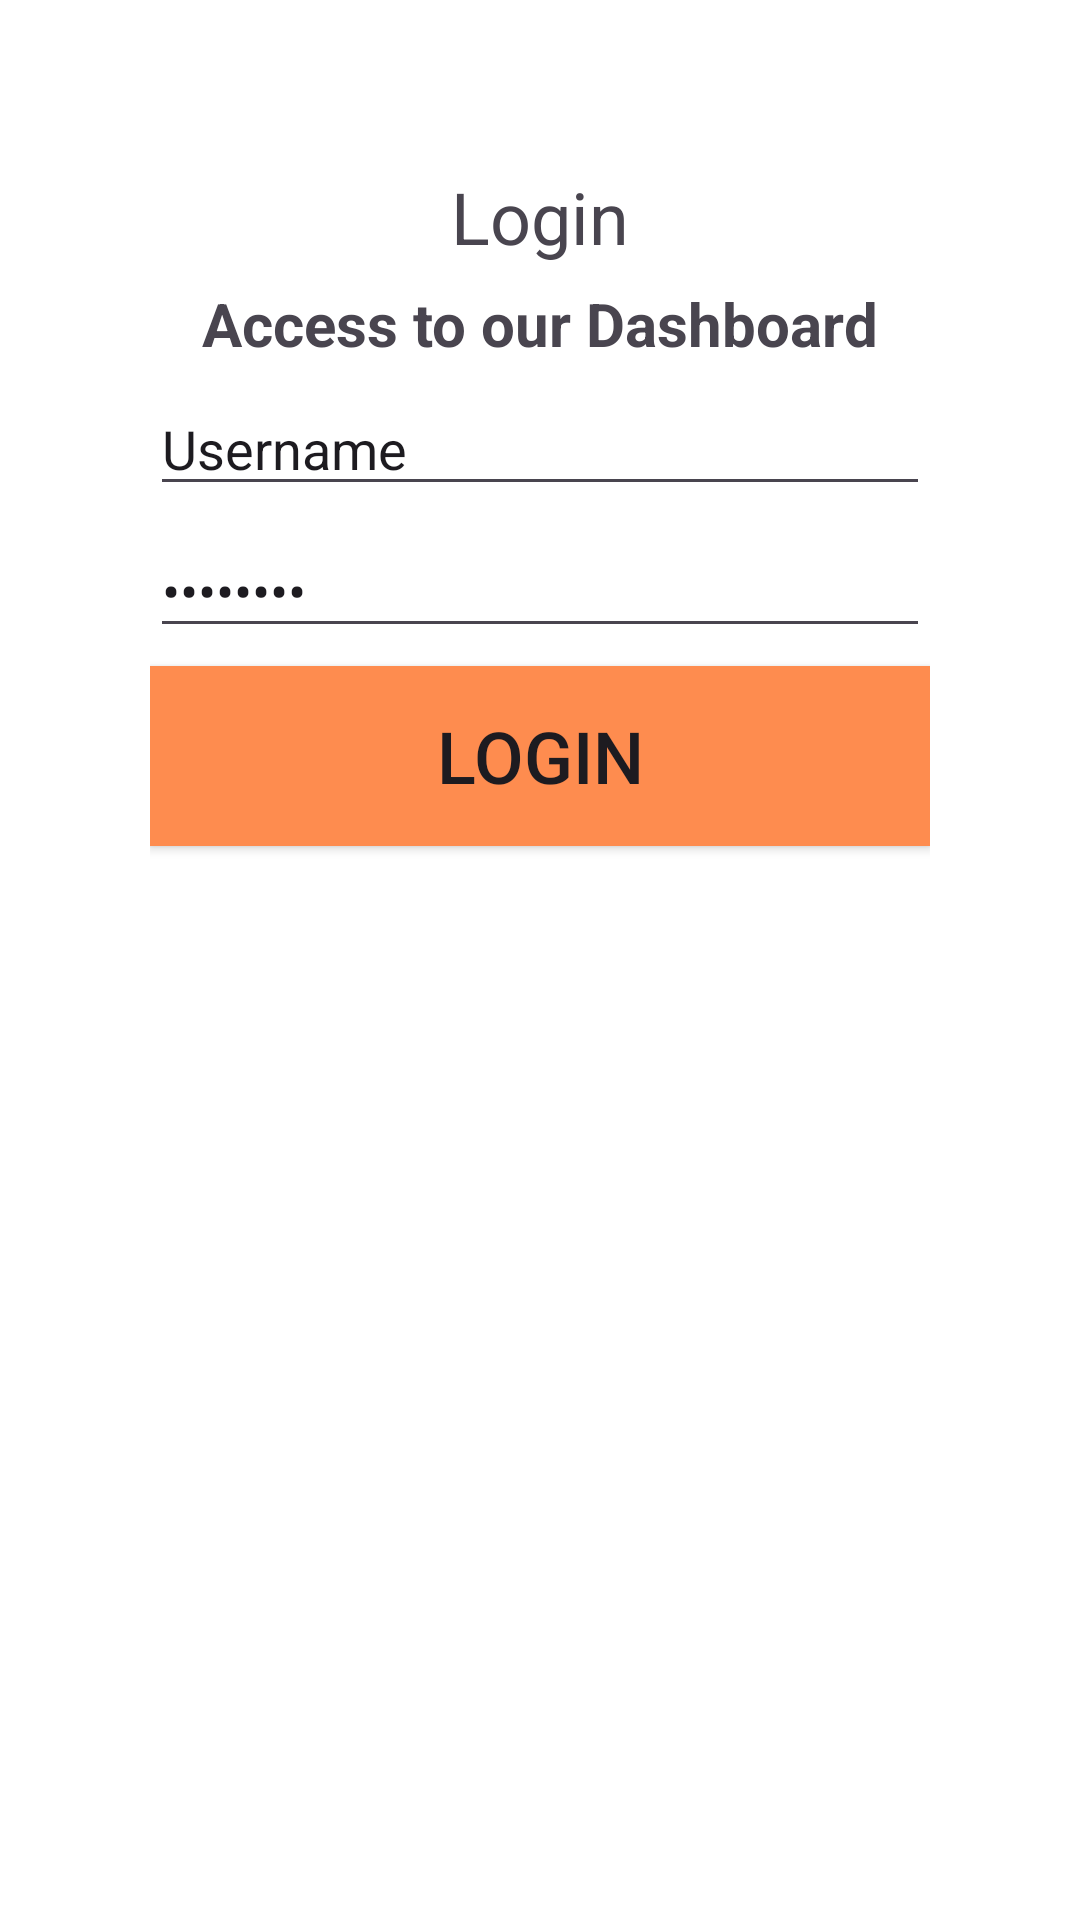

The Android layout XML behind this screen, and the referenced resources:
<!-- AndroidManifest.xml: application theme Theme.Mata_eikonatech -->
<!-- res/layout/loginactivity.xml -->
<?xml version="1.0" encoding="utf-8"?>
<androidx.constraintlayout.widget.ConstraintLayout xmlns:android="http://schemas.android.com/apk/res/android"
    xmlns:app="http://schemas.android.com/apk/res-auto"
    xmlns:tools="http://schemas.android.com/tools"
    android:background="@color/colorTextLight"
    android:layout_width="match_parent"
    android:layout_height="match_parent"
    android:padding="50dp"
    tools:context=".LoginActivity">

    <ImageView
        android:id="@+id/imageView2"
        android:layout_width="0dp"
        android:layout_height="wrap_content"
        android:padding="5sp"
        app:layout_constraintBottom_toTopOf="@+id/textView4"
        app:layout_constraintEnd_toEndOf="parent"
        app:layout_constraintStart_toStartOf="parent"
        app:layout_constraintTop_toTopOf="parent"
        app:layout_constraintVertical_bias="0.745"
        app:srcCompat="@drawable/logo" />

    <TextView
        android:id="@+id/textView4"
        android:layout_width="wrap_content"
        android:layout_height="wrap_content"
        android:text="Login"
        android:textSize="24sp"
        app:layout_constraintBottom_toTopOf="@+id/textView5"
        app:layout_constraintEnd_toEndOf="parent"
        app:layout_constraintStart_toStartOf="parent"
        app:layout_constraintTop_toTopOf="parent"
        app:layout_constraintVertical_bias="0.3" />

    <TextView
        android:id="@+id/textView5"
        android:layout_width="wrap_content"
        android:layout_height="27dp"
        android:text="Access to our Dashboard"
        android:textSize="20sp"
        android:textStyle="bold"
        app:layout_constraintBottom_toTopOf="@+id/usernameEditText"
        app:layout_constraintEnd_toEndOf="parent"
        app:layout_constraintHorizontal_bias="0.502"
        app:layout_constraintStart_toStartOf="parent"
        app:layout_constraintTop_toBottomOf="@+id/textView4"
        app:layout_constraintVertical_bias="0.1" />

    <EditText
        android:id="@+id/usernameEditText"
        android:layout_width="0dp"
        android:layout_height="wrap_content"
        android:ems="10"
        android:inputType="text"
        android:text="Username"
        app:layout_constraintBottom_toTopOf="@+id/passwordEditText"
        app:layout_constraintEnd_toEndOf="parent"
        app:layout_constraintHorizontal_bias="0.0"
        app:layout_constraintStart_toStartOf="parent"
        app:layout_constraintTop_toBottomOf="@+id/textView5"
        app:layout_constraintVertical_bias="0.15" />

    <EditText
        android:id="@+id/passwordEditText"
        android:layout_width="0dp"
        android:layout_height="wrap_content"
        android:ems="10"
        android:inputType="textPassword"
        android:text="Password"
        app:layout_constraintBottom_toTopOf="@+id/loginButton"
        app:layout_constraintEnd_toEndOf="parent"
        app:layout_constraintHorizontal_bias="0.0"
        app:layout_constraintStart_toStartOf="parent"
        app:layout_constraintTop_toBottomOf="@+id/usernameEditText"
        app:layout_constraintVertical_bias="0.15" />

    <Button
        android:id="@+id/loginButton"
        android:layout_width="0dp"
        android:layout_height="60dp"
        android:layout_marginBottom="308dp"
        android:background="#FE8C4F"
        android:text="Login"
        android:textSize="24sp"
        app:layout_constraintBottom_toBottomOf="parent"
        app:layout_constraintEnd_toEndOf="parent"
        app:layout_constraintHorizontal_bias="0.0"
        app:layout_constraintStart_toStartOf="parent" />

</androidx.constraintlayout.widget.ConstraintLayout>
<!-- resources referenced by this layout -->
<resources>
  <color name="colorTextLight">#FFFFFF</color>
  <style name="Theme.Mata_eikonatech" parent="Base.Theme.Mata_eikonatech" />
  <style name="Base.Theme.Mata_eikonatech" parent="Theme.Material3.DayNight.NoActionBar">
          <item name="colorPrimary">@color/colorPrimary</item>
          <item name="colorAccent">@color/colorAccent</item>
          <item name="colorOnSurface">@color/colorBackgroundLight</item>
          <item name="colorOnPrimary">@color/colorBackgroundLight</item>
  
          
          
      </style>
  <color name="colorPrimary">#FE8C4F</color>
  <color name="colorAccent">#E63E3D</color>
  <color name="colorBackgroundLight">#FAF7F7</color>
</resources>
